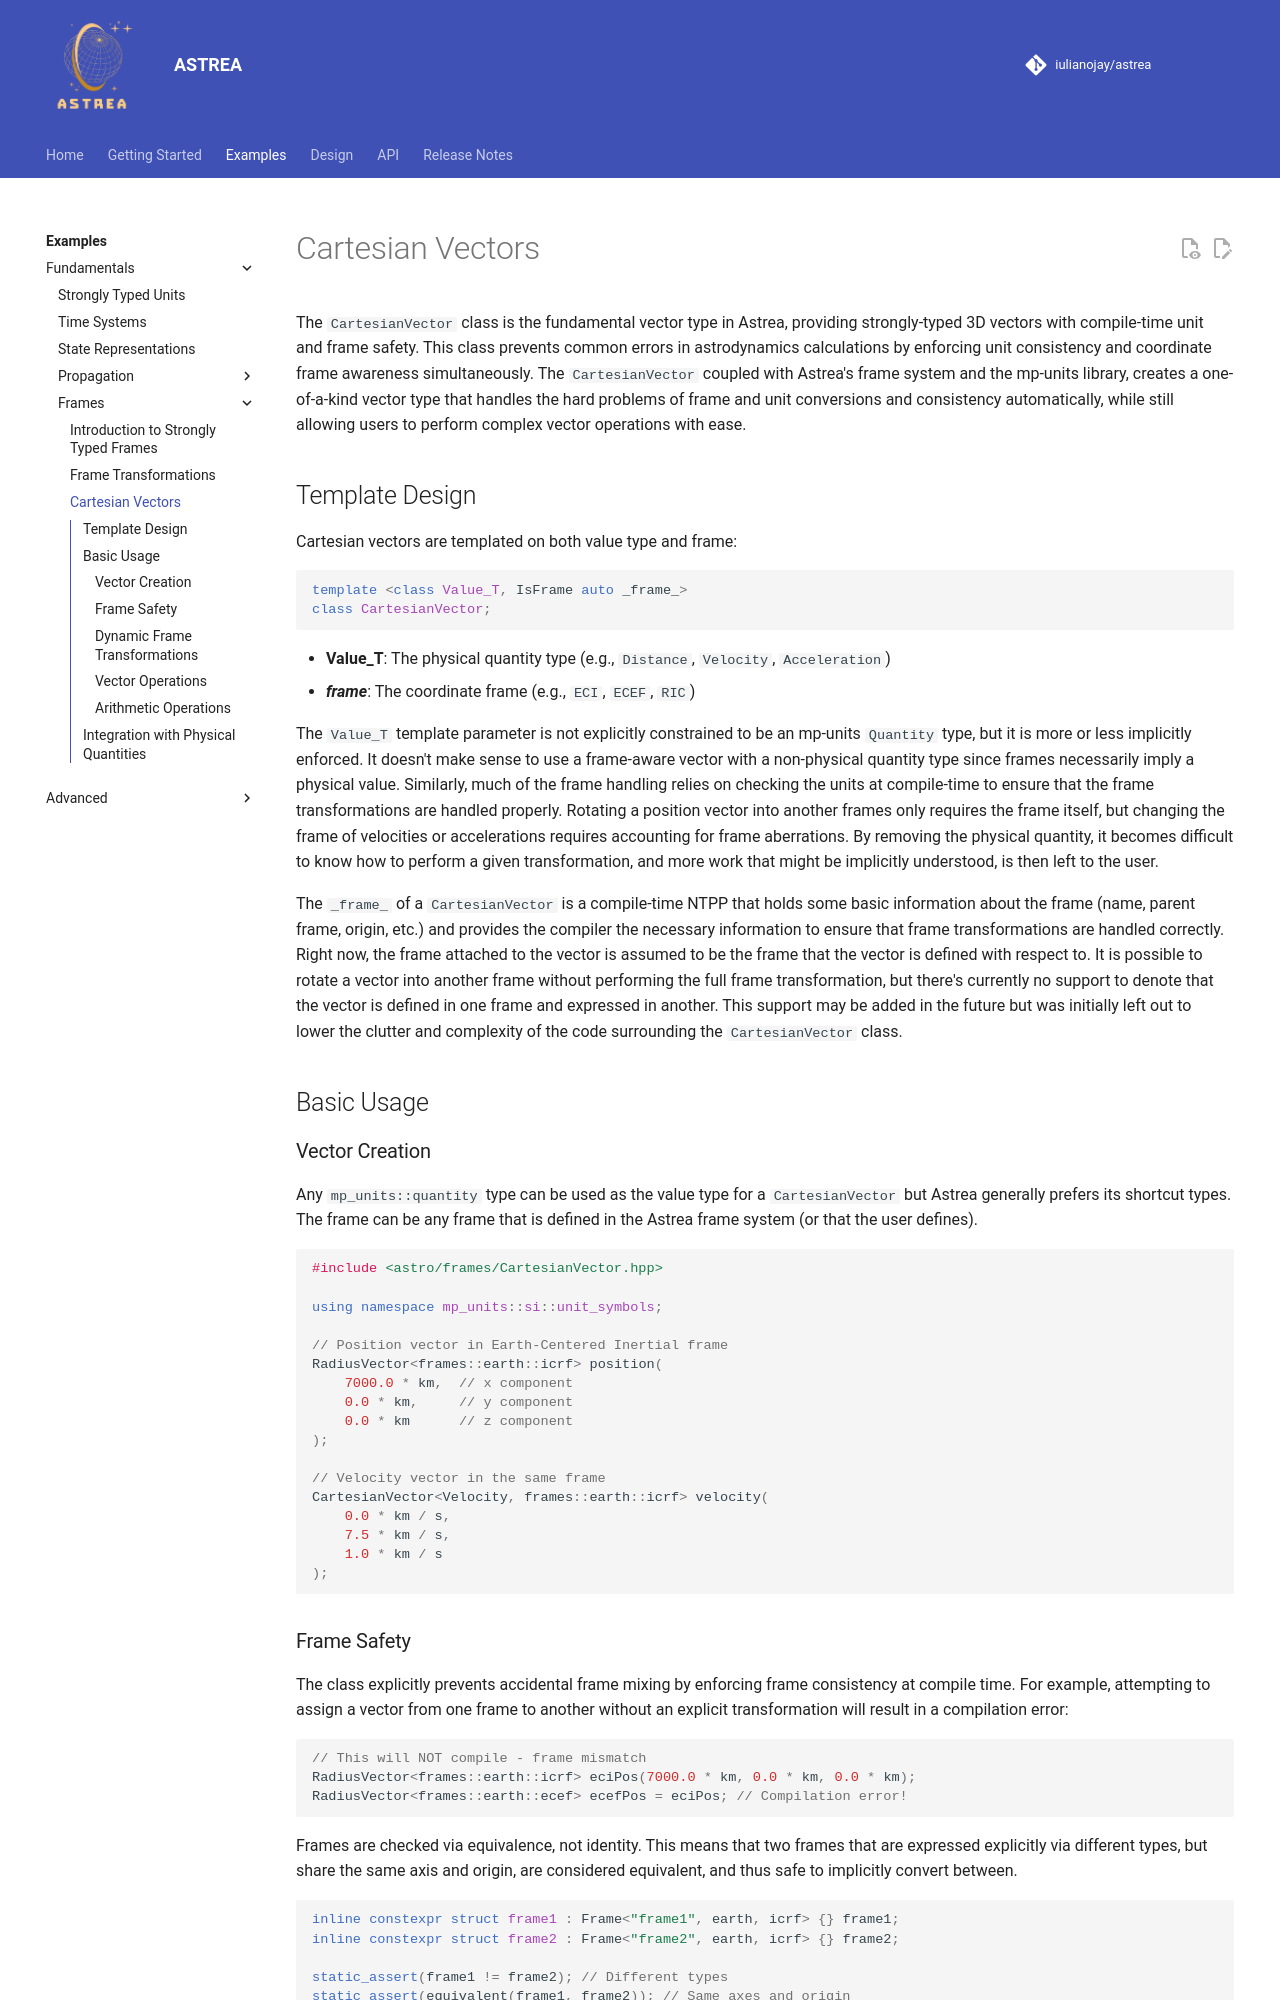

repository: iulianojay/astrea · page: examples/fundamentals/frames/cartesian_vectors/index.html · generator: mkdocs

# Cartesian Vectors

The `CartesianVector` class is the fundamental vector type in Astrea, providing strongly-typed 3D vectors with compile-time unit and frame safety. This class prevents common errors in astrodynamics calculations by enforcing unit consistency and coordinate frame awareness simultaneously. The `CartesianVector` coupled with Astrea's frame system and the mp-units library, creates a one-of-a-kind vector type that handles the hard problems of frame and unit conversions and consistency automatically, while still allowing users to perform complex vector operations with ease.

## Template Design

Cartesian vectors are templated on both value type and frame:

```cpp
template <class Value_T, IsFrame auto _frame_>
class CartesianVector;
```

- **Value_T**: The physical quantity type (e.g., `Distance`, `Velocity`, `Acceleration`)
- **_frame_**: The coordinate frame (e.g., `ECI`, `ECEF`, `RIC`)

The `Value_T` template parameter is not explicitly constrained to be an mp-units `Quantity` type, but it is more or less implicitly enforced. It doesn't make sense to use a frame-aware vector with a non-physical quantity type since frames necessarily imply a physical value. Similarly, much of the frame handling relies on checking the units at compile-time to ensure that the frame transformations are handled properly. Rotating a position vector into another frames only requires the frame itself, but changing the frame of velocities or accelerations requires accounting for frame aberrations. By removing the physical quantity, it becomes difficult to know how to perform a given transformation, and more work that might be implicitly understood, is then left to the user.

The `_frame_` of a `CartesianVector` is a compile-time NTPP that holds some basic information about the frame (name, parent frame, origin, etc.) and provides the compiler the necessary information to ensure that frame transformations are handled correctly. Right now, the frame attached to the vector is assumed to be the frame that the vector is defined with respect to. It is possible to rotate a vector into another frame without performing the full frame transformation, but there's currently no support to denote that the vector is defined in one frame and expressed in another. This support may be added in the future but was initially left out to lower the clutter and complexity of the code surrounding the `CartesianVector` class. 

## Basic Usage

### Vector Creation

Any `mp_units::quantity` type can be used as the value type for a `CartesianVector` but Astrea generally prefers its shortcut types. The frame can be any frame that is defined in the Astrea frame system (or that the user defines). 

```cpp
#include <astro/frames/CartesianVector.hpp>

using namespace mp_units::si::unit_symbols;

// Position vector in Earth-Centered Inertial frame
RadiusVector<frames::earth::icrf> position(
    7000.0 * km,  // x component  
    0.0 * km,     // y component
    0.0 * km      // z component
);

// Velocity vector in the same frame
CartesianVector<Velocity, frames::earth::icrf> velocity(
    0.0 * km / s,
    7.5 * km / s, 
    1.0 * km / s
);
```
